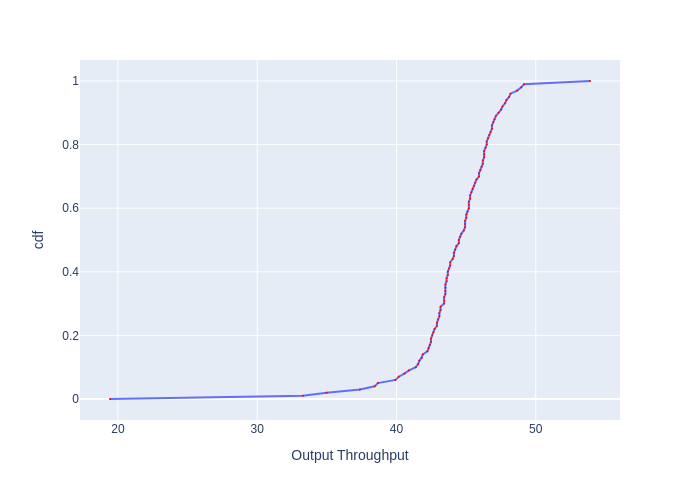

Source data for this figure (header and first rows):
, cdf, Output Throughput
0, 0.0, 19.43
1, 0.01, 33.28
2, 0.02, 34.99
3, 0.03, 37.37
4, 0.04, 38.44
5, 0.05, 38.67
6, 0.06, 39.92
7, 0.07, 40.17
8, 0.08, 40.57
9, 0.09, 40.89
10, 0.1, 41.39
11, 0.11, 41.55
12, 0.12, 41.64
13, 0.13, 41.8
14, 0.14, 41.89
15, 0.15, 42.22
16, 0.16, 42.31
17, 0.17, 42.39
18, 0.18, 42.48
19, 0.19, 42.48
20, 0.2, 42.56
21, 0.21, 42.65
22, 0.22, 42.73
23, 0.23, 42.91
24, 0.24, 42.91
25, 0.25, 42.99
26, 0.26, 43.08
27, 0.27, 43.08
28, 0.28, 43.16
29, 0.29, 43.16
30, 0.3, 43.42
31, 0.31, 43.42
32, 0.32, 43.42
33, 0.33, 43.51
34, 0.34, 43.51
35, 0.35, 43.51
36, 0.36, 43.51
37, 0.37, 43.6
38, 0.38, 43.6
39, 0.39, 43.68
40, 0.4, 43.68
41, 0.41, 43.77
42, 0.42, 43.86
43, 0.43, 43.86
44, 0.44, 44.04
45, 0.45, 44.12
46, 0.46, 44.12
47, 0.47, 44.21
48, 0.48, 44.3
49, 0.49, 44.48
50, 0.5, 44.48
51, 0.51, 44.57
52, 0.52, 44.66
53, 0.53, 44.84
54, 0.54, 44.93
55, 0.55, 44.93
56, 0.56, 44.93
57, 0.57, 45.02
58, 0.58, 45.02
59, 0.59, 45.11
... 41 more rows
